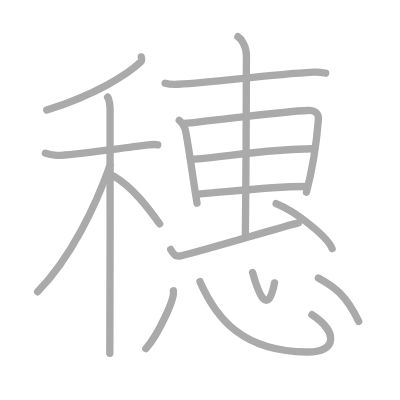
t = 0.00 s
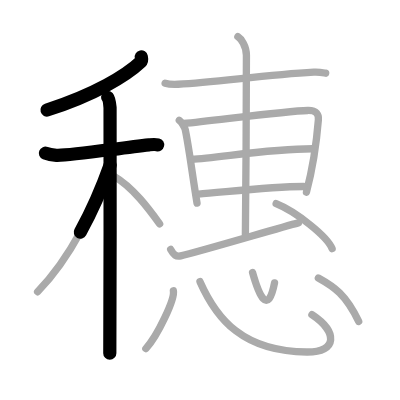
t = 3.50 s
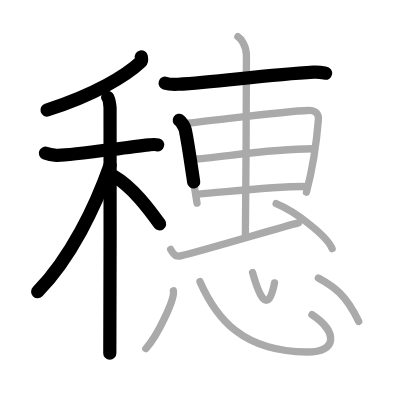
t = 6.75 s
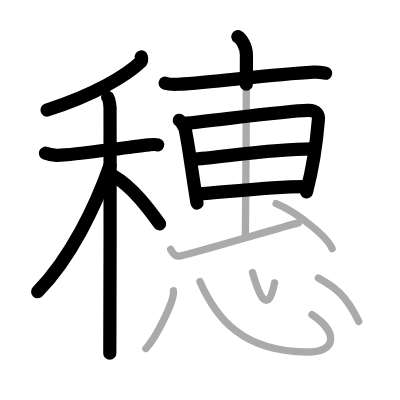
t = 10.25 s
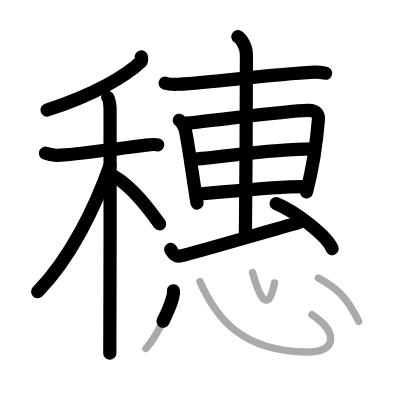
t = 13.50 s
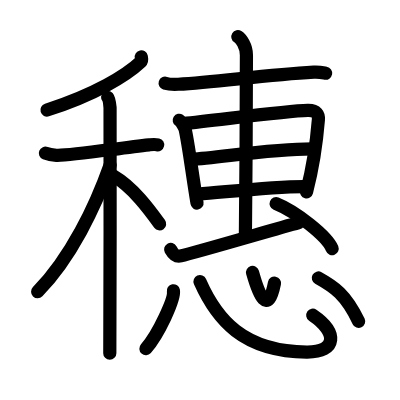
t = 17.00 s

The animated SVG that drew these frames (rendered in a browser with its animation timeline set to each time). Animation: 17 SMIL elements (animate=17); one cycle of 17.00 s.

<?xml version="1.0" standalone="no"?>
<!DOCTYPE svg PUBLIC "-//W3C//DTD SVG 1.1//EN"   "http://www.w3.org/Graphics/SVG/1.1/DTD/svg11.dtd">
<svg width="400px" height="400px"  version="1.1" xmlns="http://www.w3.org/2000/svg">
  <defs>
    <marker id="Triangle" viewBox="0 0 10 10" refX="0" refY="5" markerUnits="strokeWidth" markerWidth="3" style="stroke-opacity:0%;fill:#aaaaaa;" markerHeight="2" orient="auto">
      <path d="M 0 0 L 10 5 L 0 10 z" />
    </marker>
    
    <marker id="Arrow" viewBox="0 0 10 10" refX="5" refY="5" markerUnits="strokeWidth" markerWidth="1.8" style="stroke-opacity:0%;fill:#770000;" markerHeight="2" orient="auto">
      <path d="M 0 4 L 6 4 L 4 1 L 10 5 L 4 9 L 6 6 L 0 6 z" />
        <circle cx="5" cy="5" r="5" />
      </marker>
    
    <marker id="TriangleRed" viewBox="0 0 10 10" refX="0" refY="5" markerUnits="strokeWidth" markerWidth="3" style="stroke-opacity:0%;fill:#CC0000;" markerHeight="2" orient="auto">
      <path d="M 0 0 L 10 5 L 0 10 z" />
    </marker>
    
    <marker id="ArrowRed" viewBox="0 0 10 10" refX="5" refY="5" markerUnits="strokeWidth" markerWidth="1.8" style="stroke-opacity:0%;fill:#CC0000;" markerHeight="2" orient="auto">
      <path d="M 0 4 L 6 4 L 4 1 L 10 5 L 4 9 L 6 6 L 0 6 z" />
        <circle cx="5" cy="5" r="5" />
      </marker>
    
  </defs>
  
  <path style="fill:#ffffff; fill-opacity:100%; fill-rule:evenodd; stroke-width:0;" d="M 0 0 L 400px 0 L 400px 400px L 0 400px L 0 0" />

  <g transform="scale(3.6697247706422 3.6697247706422)">
<path style="fill:none; fill-opacity:0%; fill-rule:evenodd; stroke:#aaaaaa; stroke-opacity:100%; stroke-width: 1.5pt; stroke-linejoin:round; stroke-linecap:round;" d="M38.5 15.5c0.07 0.34 0.27 0.98-0.15 1.37C34.5 20.5 26 25.75 12.75 30"></path>
<path style="fill:none; fill-opacity:0%; fill-rule:evenodd; stroke:#aaaaaa; stroke-opacity:100%; stroke-width: 1.5pt; stroke-linejoin:round; stroke-linecap:round;" d="M12.37 41.75c0.47 0.19 1.74 0.5 3 0.57c3.47 0.19 16.58-1.9 25.25-2.85c1.26-0.14 1.57-0.19 2.36 0"></path>
<path style="fill:none; fill-opacity:0%; fill-rule:evenodd; stroke:#aaaaaa; stroke-opacity:100%; stroke-width: 1.5pt; stroke-linejoin:round; stroke-linecap:round;" d="M29.33 26.5c0.37 0.43 0.58 1.95 0.66 2.82c0.07 0.87 0 61.51-0.07 66.93"></path>
<path style="fill:none; fill-opacity:0%; fill-rule:evenodd; stroke:#aaaaaa; stroke-opacity:100%; stroke-width: 1.5pt; stroke-linejoin:round; stroke-linecap:round;" d="M30 45c-4 11.31-10.69 25.25-19.75 34.5"></path>
<path style="fill:none; fill-opacity:0%; fill-rule:evenodd; stroke:#aaaaaa; stroke-opacity:100%; stroke-width: 1.5pt; stroke-linejoin:round; stroke-linecap:round;" d="M31 48c5.24 3.03 9.68 9.1 12.5 13"></path>
<path style="fill:none; fill-opacity:0%; fill-rule:evenodd; stroke:#aaaaaa; stroke-opacity:100%; stroke-width: 1.5pt; stroke-linejoin:round; stroke-linecap:round;" d="M45 22.67c0.93 0.29 2.63 0.34 3.55 0.29c10.83-0.65 23.81-2.54 36.95-3.29c1.54-0.09 2.47 0.14 3.25 0.28"></path>
<path style="fill:none; fill-opacity:0%; fill-rule:evenodd; stroke:#aaaaaa; stroke-opacity:100%; stroke-width: 1.5pt; stroke-linejoin:round; stroke-linecap:round;" d="M48.85 32.78c0.66 0.42 1.5 1.97 1.62 2.52c0.89 3.98 1.97 12.54 3.22 20.06"></path>
<path style="fill:none; fill-opacity:0%; fill-rule:evenodd; stroke:#aaaaaa; stroke-opacity:100%; stroke-width: 1.5pt; stroke-linejoin:round; stroke-linecap:round;" d="M50.04 33.66c8.85-0.86 27.78-3.42 33.82-3.56c2.5-0.06 3.01 1.17 2.9 2.52c-0.37 4.61-1.27 12.18-3.25 19.75"></path>
<path style="fill:none; fill-opacity:0%; fill-rule:evenodd; stroke:#aaaaaa; stroke-opacity:100%; stroke-width: 1.5pt; stroke-linejoin:round; stroke-linecap:round;" d="M52.25 43.39c6.62-0.19 20.46-2.85 32.93-2.85"></path>
<path style="fill:none; fill-opacity:0%; fill-rule:evenodd; stroke:#aaaaaa; stroke-opacity:100%; stroke-width: 1.5pt; stroke-linejoin:round; stroke-linecap:round;" d="M54.06 52.91c7.09-0.52 19.46-2.08 28.69-2.08"></path>
<path style="fill:none; fill-opacity:0%; fill-rule:evenodd; stroke:#aaaaaa; stroke-opacity:100%; stroke-width: 1.5pt; stroke-linejoin:round; stroke-linecap:round;" d="M64.82 10c0.85 0.53 2.33 2.5 2.33 5.07c0 1.08-0.11 42.24-0.28 48.93"></path>
<path style="fill:none; fill-opacity:0%; fill-rule:evenodd; stroke:#aaaaaa; stroke-opacity:100%; stroke-width: 1.5pt; stroke-linejoin:round; stroke-linecap:round;" d="M46.51 67.97c0.83 1.49 1.46 2.05 2.74 1.76c4.92-1.12 26.85-7.65 32.04-8.99"></path>
<path style="fill:none; fill-opacity:0%; fill-rule:evenodd; stroke:#aaaaaa; stroke-opacity:100%; stroke-width: 1.5pt; stroke-linejoin:round; stroke-linecap:round;" d="M75.25 55.5c5.38 2.16 13.9 8.89 15.25 12.25"></path>
<path style="fill:none; fill-opacity:0%; fill-rule:evenodd; stroke:#aaaaaa; stroke-opacity:100%; stroke-width: 1.5pt; stroke-linejoin:round; stroke-linecap:round;" d="M47.25 79.25c0.42 2.22-4.17 12.04-7.5 15.75"></path>
<path style="fill:none; fill-opacity:0%; fill-rule:evenodd; stroke:#aaaaaa; stroke-opacity:100%; stroke-width: 1.5pt; stroke-linejoin:round; stroke-linecap:round;" d="M54.5 76.75c4.52 10.2 11.68 19.06 29.12 19.18c8.41 0.06 8.4-5.54 1.38-10.18"></path>
<path style="fill:none; fill-opacity:0%; fill-rule:evenodd; stroke:#aaaaaa; stroke-opacity:100%; stroke-width: 1.5pt; stroke-linejoin:round; stroke-linecap:round;" d="M68.82 74.25c1.7 6.05 4.17 12.09 5.99 2.83"></path>
<path style="fill:none; fill-opacity:0%; fill-rule:evenodd; stroke:#aaaaaa; stroke-opacity:100%; stroke-width: 1.5pt; stroke-linejoin:round; stroke-linecap:round;" d="M86.75 75.75c4.29 2.37 7.5 4.52 10.99 11.84"></path>

<path style="fill:none; fill-opacity:0%; fill-rule:evenodd; stroke:#000000; stroke-opacity:100%; stroke-width: 2.7pt; stroke-linejoin:round; stroke-linecap:round;" d="M38.5 15.5c0.07 0.34 0.27 0.98-0.15 1.37C34.5 20.5 26 25.75 12.75 30" pathLength="100" stroke-dashoffset="100" stroke-dasharray="100 105"><animate id="dashAnim1" attributeName="stroke-dashoffset" from="100" to="0" dur="1s" calcMode="linear" fill="freeze"/></path>
<path style="fill:none; fill-opacity:0%; fill-rule:evenodd; stroke:#000000; stroke-opacity:100%; stroke-width: 2.7pt; stroke-linejoin:round; stroke-linecap:round;" d="M12.37 41.75c0.47 0.19 1.74 0.5 3 0.57c3.47 0.19 16.58-1.9 25.25-2.85c1.26-0.14 1.57-0.19 2.36 0" pathLength="100" stroke-dashoffset="100" stroke-dasharray="100 105"><animate id="dashAnim2" attributeName="stroke-dashoffset" from="100" to="0" dur="1s" calcMode="linear" begin="dashAnim1.end" fill="freeze"/></path>
<path style="fill:none; fill-opacity:0%; fill-rule:evenodd; stroke:#000000; stroke-opacity:100%; stroke-width: 2.7pt; stroke-linejoin:round; stroke-linecap:round;" d="M29.33 26.5c0.37 0.43 0.58 1.95 0.66 2.82c0.07 0.87 0 61.51-0.07 66.93" pathLength="100" stroke-dashoffset="100" stroke-dasharray="100 105"><animate id="dashAnim3" attributeName="stroke-dashoffset" from="100" to="0" dur="1s" calcMode="linear" begin="dashAnim2.end" fill="freeze"/></path>
<path style="fill:none; fill-opacity:0%; fill-rule:evenodd; stroke:#000000; stroke-opacity:100%; stroke-width: 2.7pt; stroke-linejoin:round; stroke-linecap:round;" d="M30 45c-4 11.31-10.69 25.25-19.75 34.5" pathLength="100" stroke-dashoffset="100" stroke-dasharray="100 105"><animate id="dashAnim4" attributeName="stroke-dashoffset" from="100" to="0" dur="1s" calcMode="linear" begin="dashAnim3.end" fill="freeze"/></path>
<path style="fill:none; fill-opacity:0%; fill-rule:evenodd; stroke:#000000; stroke-opacity:100%; stroke-width: 2.7pt; stroke-linejoin:round; stroke-linecap:round;" d="M31 48c5.24 3.03 9.68 9.1 12.5 13" pathLength="100" stroke-dashoffset="100" stroke-dasharray="100 105"><animate id="dashAnim5" attributeName="stroke-dashoffset" from="100" to="0" dur="1s" calcMode="linear" begin="dashAnim4.end" fill="freeze"/></path>
<path style="fill:none; fill-opacity:0%; fill-rule:evenodd; stroke:#000000; stroke-opacity:100%; stroke-width: 2.7pt; stroke-linejoin:round; stroke-linecap:round;" d="M45 22.67c0.93 0.29 2.63 0.34 3.55 0.29c10.83-0.65 23.81-2.54 36.95-3.29c1.54-0.09 2.47 0.14 3.25 0.28" pathLength="100" stroke-dashoffset="100" stroke-dasharray="100 105"><animate id="dashAnim6" attributeName="stroke-dashoffset" from="100" to="0" dur="1s" calcMode="linear" begin="dashAnim5.end" fill="freeze"/></path>
<path style="fill:none; fill-opacity:0%; fill-rule:evenodd; stroke:#000000; stroke-opacity:100%; stroke-width: 2.7pt; stroke-linejoin:round; stroke-linecap:round;" d="M48.85 32.78c0.66 0.42 1.5 1.97 1.62 2.52c0.89 3.98 1.97 12.54 3.22 20.06" pathLength="100" stroke-dashoffset="100" stroke-dasharray="100 105"><animate id="dashAnim7" attributeName="stroke-dashoffset" from="100" to="0" dur="1s" calcMode="linear" begin="dashAnim6.end" fill="freeze"/></path>
<path style="fill:none; fill-opacity:0%; fill-rule:evenodd; stroke:#000000; stroke-opacity:100%; stroke-width: 2.7pt; stroke-linejoin:round; stroke-linecap:round;" d="M50.04 33.66c8.85-0.86 27.78-3.42 33.82-3.56c2.5-0.06 3.01 1.17 2.9 2.52c-0.37 4.61-1.27 12.18-3.25 19.75" pathLength="100" stroke-dashoffset="100" stroke-dasharray="100 105"><animate id="dashAnim8" attributeName="stroke-dashoffset" from="100" to="0" dur="1s" calcMode="linear" begin="dashAnim7.end" fill="freeze"/></path>
<path style="fill:none; fill-opacity:0%; fill-rule:evenodd; stroke:#000000; stroke-opacity:100%; stroke-width: 2.7pt; stroke-linejoin:round; stroke-linecap:round;" d="M52.25 43.39c6.62-0.19 20.46-2.85 32.93-2.85" pathLength="100" stroke-dashoffset="100" stroke-dasharray="100 105"><animate id="dashAnim9" attributeName="stroke-dashoffset" from="100" to="0" dur="1s" calcMode="linear" begin="dashAnim8.end" fill="freeze"/></path>
<path style="fill:none; fill-opacity:0%; fill-rule:evenodd; stroke:#000000; stroke-opacity:100%; stroke-width: 2.7pt; stroke-linejoin:round; stroke-linecap:round;" d="M54.06 52.91c7.09-0.52 19.46-2.08 28.69-2.08" pathLength="100" stroke-dashoffset="100" stroke-dasharray="100 105"><animate id="dashAnim10" attributeName="stroke-dashoffset" from="100" to="0" dur="1s" calcMode="linear" begin="dashAnim9.end" fill="freeze"/></path>
<path style="fill:none; fill-opacity:0%; fill-rule:evenodd; stroke:#000000; stroke-opacity:100%; stroke-width: 2.7pt; stroke-linejoin:round; stroke-linecap:round;" d="M64.82 10c0.85 0.53 2.33 2.5 2.33 5.07c0 1.08-0.11 42.24-0.28 48.93" pathLength="100" stroke-dashoffset="100" stroke-dasharray="100 105"><animate id="dashAnim11" attributeName="stroke-dashoffset" from="100" to="0" dur="1s" calcMode="linear" begin="dashAnim10.end" fill="freeze"/></path>
<path style="fill:none; fill-opacity:0%; fill-rule:evenodd; stroke:#000000; stroke-opacity:100%; stroke-width: 2.7pt; stroke-linejoin:round; stroke-linecap:round;" d="M46.51 67.97c0.83 1.49 1.46 2.05 2.74 1.76c4.92-1.12 26.85-7.65 32.04-8.99" pathLength="100" stroke-dashoffset="100" stroke-dasharray="100 105"><animate id="dashAnim12" attributeName="stroke-dashoffset" from="100" to="0" dur="1s" calcMode="linear" begin="dashAnim11.end" fill="freeze"/></path>
<path style="fill:none; fill-opacity:0%; fill-rule:evenodd; stroke:#000000; stroke-opacity:100%; stroke-width: 2.7pt; stroke-linejoin:round; stroke-linecap:round;" d="M75.25 55.5c5.38 2.16 13.9 8.89 15.25 12.25" pathLength="100" stroke-dashoffset="100" stroke-dasharray="100 105"><animate id="dashAnim13" attributeName="stroke-dashoffset" from="100" to="0" dur="1s" calcMode="linear" begin="dashAnim12.end" fill="freeze"/></path>
<path style="fill:none; fill-opacity:0%; fill-rule:evenodd; stroke:#000000; stroke-opacity:100%; stroke-width: 2.7pt; stroke-linejoin:round; stroke-linecap:round;" d="M47.25 79.25c0.42 2.22-4.17 12.04-7.5 15.75" pathLength="100" stroke-dashoffset="100" stroke-dasharray="100 105"><animate id="dashAnim14" attributeName="stroke-dashoffset" from="100" to="0" dur="1s" calcMode="linear" begin="dashAnim13.end" fill="freeze"/></path>
<path style="fill:none; fill-opacity:0%; fill-rule:evenodd; stroke:#000000; stroke-opacity:100%; stroke-width: 2.7pt; stroke-linejoin:round; stroke-linecap:round;" d="M54.5 76.75c4.52 10.2 11.68 19.06 29.12 19.18c8.41 0.06 8.4-5.54 1.38-10.18" pathLength="100" stroke-dashoffset="100" stroke-dasharray="100 105"><animate id="dashAnim15" attributeName="stroke-dashoffset" from="100" to="0" dur="1s" calcMode="linear" begin="dashAnim14.end" fill="freeze"/></path>
<path style="fill:none; fill-opacity:0%; fill-rule:evenodd; stroke:#000000; stroke-opacity:100%; stroke-width: 2.7pt; stroke-linejoin:round; stroke-linecap:round;" d="M68.82 74.25c1.7 6.05 4.17 12.09 5.99 2.83" pathLength="100" stroke-dashoffset="100" stroke-dasharray="100 105"><animate id="dashAnim16" attributeName="stroke-dashoffset" from="100" to="0" dur="1s" calcMode="linear" begin="dashAnim15.end" fill="freeze"/></path>
<path style="fill:none; fill-opacity:0%; fill-rule:evenodd; stroke:#000000; stroke-opacity:100%; stroke-width: 2.7pt; stroke-linejoin:round; stroke-linecap:round;" d="M86.75 75.75c4.29 2.37 7.5 4.52 10.99 11.84" pathLength="100" stroke-dashoffset="100" stroke-dasharray="100 105"><animate id="dashAnim17" attributeName="stroke-dashoffset" from="100" to="0" dur="1s" calcMode="linear" begin="dashAnim16.end" fill="freeze"/></path>

</g>

</svg>  
          
